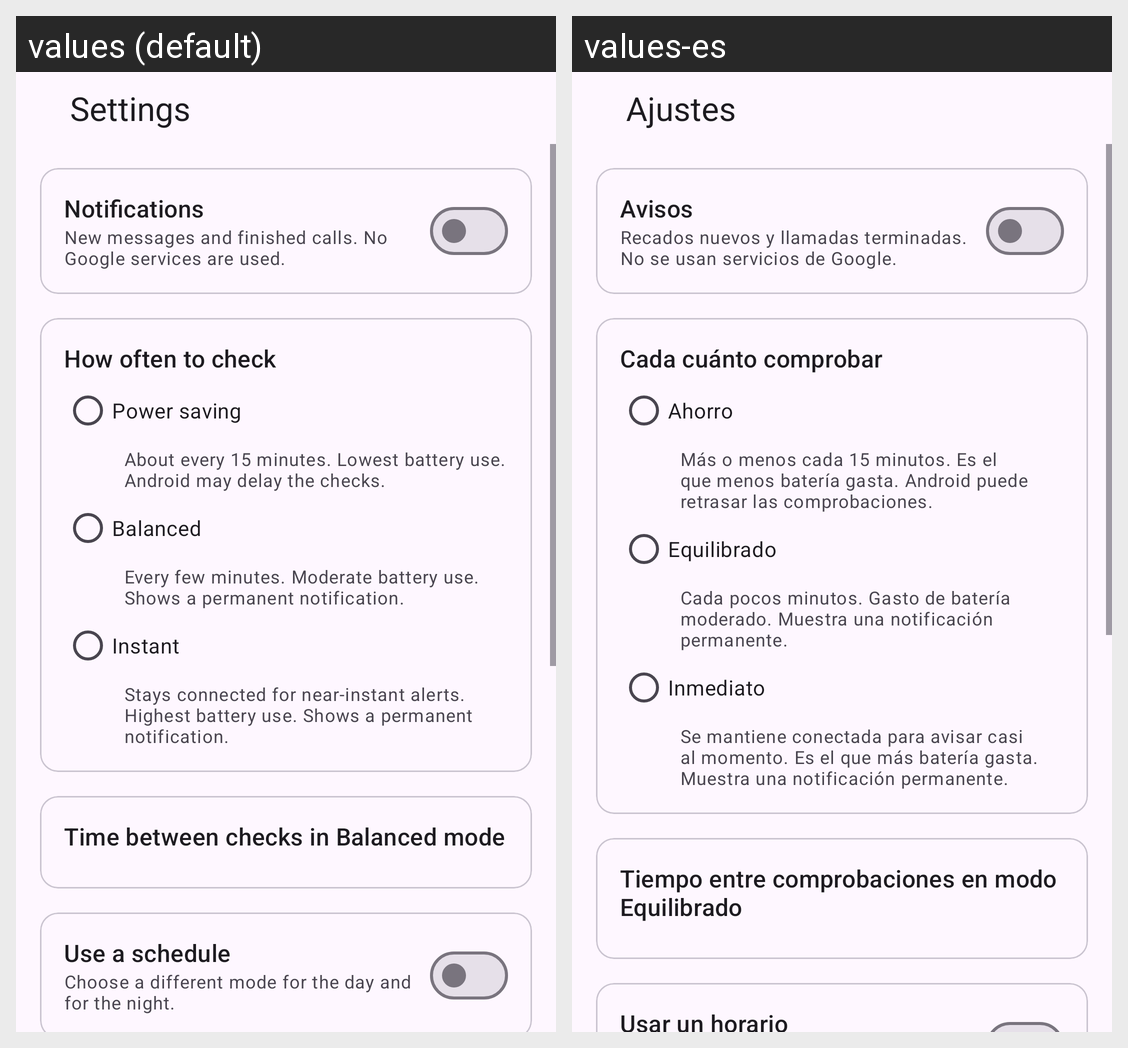

Here is an Android app screen in its default locale and in the app's own translations. Write out the translated-string differences for the strings that appear on this screen.
Android screen res/layout/activity_settings.xml rendered under 2 locales, left to right: values (default), values-es. Device: Nexus 5 (rendered at 1080×1920; each locale shown at half size, 540×960, under a caption strip naming it); theme Theme.AISwitchboard.
Strings drawn on this screen, with the default value and each locale's value (text and hints the layout hard-codes, and strings that could not be matched under every locale, appear in the picture but are not listed):

settings
  values: Settings
  values-es: Ajustes

settings_notify_switch
  values: Notifications
  values-es: Avisos

settings_notify_summary
  values: New messages and finished calls. No Google services are used.
  values-es: Recados nuevos y llamadas terminadas. No se usan servicios de Google.

settings_section_mode
  values: How often to check
  values-es: Cada cuánto comprobar

mode_saver
  values: Power saving
  values-es: Ahorro

mode_saver_desc
  values: About every 15 minutes. Lowest battery use. Android may delay the checks.
  values-es: Más o menos cada 15 minutos. Es el que menos batería gasta. Android puede retrasar las comprobaciones.

mode_balanced
  values: Balanced
  values-es: Equilibrado

mode_balanced_desc
  values: Every few minutes. Moderate battery use. Shows a permanent notification.
  values-es: Cada pocos minutos. Gasto de batería moderado. Muestra una notificación permanente.

mode_instant
  values: Instant
  values-es: Inmediato

mode_instant_desc
  values: Stays connected for near-instant alerts. Highest battery use. Shows a permanent notification.
  values-es: Se mantiene conectada para avisar casi al momento. Es el que más batería gasta. Muestra una notificación permanente.

settings_balanced_interval
  values: Time between checks in Balanced mode
  values-es: Tiempo entre comprobaciones en modo Equilibrado

settings_schedule_switch
  values: Use a schedule
  values-es: Usar un horario
